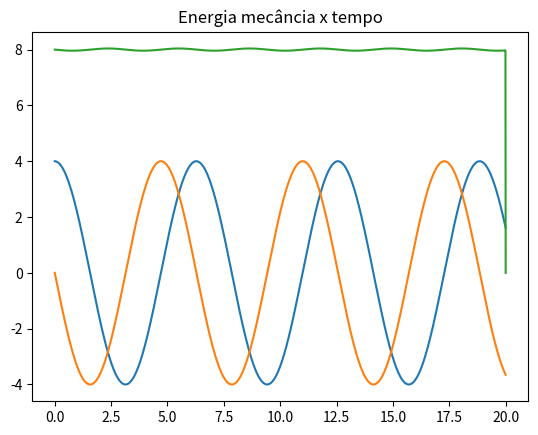

This figure's Python source:
import matplotlib.pyplot as plt
import numpy as np

""" 7. Uma mola exerce uma força Fx = -kx(t) , em que k é a constante elástica da mola, num corpo de massa m. 
Considere k = 1 N/m e m = 1 kg.
a) Calcule numericamente a lei do movimento, no caso em que a velocidade inicial é nula e a posição inicial 4 m.
b) Calcule a amplitude do movimento e o seu período, usando os resultados numéricos.
c) Calcule a energia mecânica. É constante ao longo do tempo?
 """

t0 = 0.0
tf = 20
dt = 0.01
n = int((tf-t0)/dt)
k = 1
m = 1
x0 = 4
v0 = 0

t = np.zeros(n+1)
x = np.zeros(n+1)
vx = np.zeros(n+1)
ax = np.zeros(n+1)
emec = np.zeros(n+1)

x[0] = x0
vx[0] = v0


for i in range(n):
    t[i+1] = t[i] + dt
    ax[i] = (-k*x[i])/m
    vx[i+1] = vx[i] + ax[i] * dt
    x[i+1] = x[i] + vx[i+1] * dt  
    emec[i] = 0.5*m*vx[i]**2 + 0.5*k*x[i]**2   # Emec = Ec + EpotElastica


plt.title("Posição x tempo")
plt.plot(t,x)
plt.show()

for i in range(n):
    if( np.abs(x[i]-np.max(x)) <0.0001): 
        print(t[i]) # imprime os tempos nos quais são atingidos o valor máximo de X
# O período é a diferença entre quaisquer um desses tempos impressos, portanto T = 6.28s

print("Amplitude: ", np.max(x)) # A = 4m

plt.title("Velocidade x tempo")
plt.plot(t,vx)
plt.show()

plt.title("Energia mecância x tempo")
plt.plot(t,emec)
plt.show()